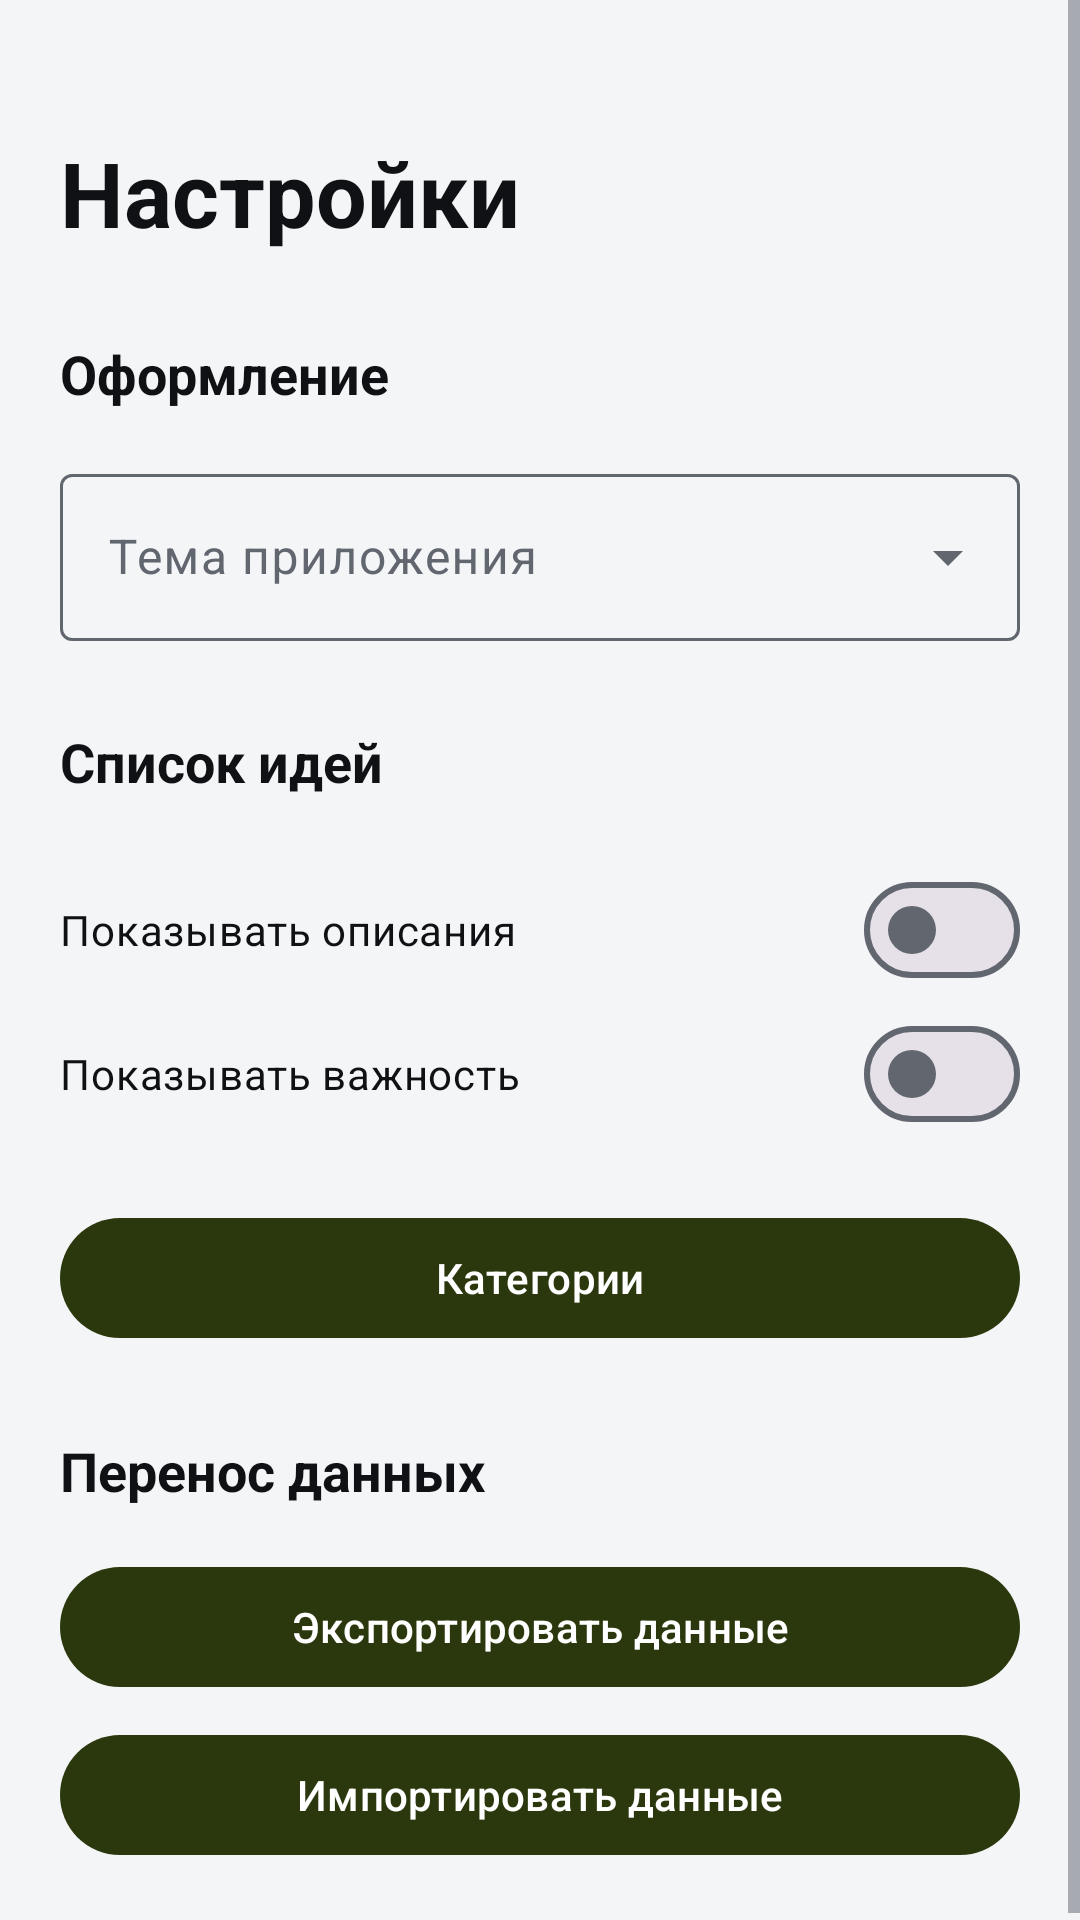

Layout XML and referenced resources for this Android screen:
<!-- AndroidManifest.xml: application theme Theme.Ideas -->
<!-- res/layout/fragment_settings.xml -->
<?xml version="1.0" encoding="utf-8"?>
<ScrollView xmlns:android="http://schemas.android.com/apk/res/android"
    android:layout_width="match_parent" android:layout_height="match_parent"
    android:background="?android:attr/colorBackground" android:fillViewport="true">

    <LinearLayout
        android:layout_width="match_parent" android:layout_height="wrap_content"
        android:orientation="vertical" android:padding="20dp">

        <TextView
            android:layout_width="wrap_content" android:layout_height="wrap_content"
            android:layout_marginTop="24dp" android:text="@string/settings_title"
            android:textColor="@color/text_primary" android:textSize="30sp" android:textStyle="bold" />

        <TextView
            android:layout_width="match_parent" android:layout_height="wrap_content"
            android:layout_marginTop="28dp" android:text="@string/settings_appearance"
            android:textColor="@color/text_primary" android:textSize="18sp" android:textStyle="bold" />

        <com.google.android.material.textfield.TextInputLayout
            style="@style/Widget.Material3.TextInputLayout.OutlinedBox.ExposedDropdownMenu"
            android:layout_width="match_parent" android:layout_height="wrap_content"
            android:layout_marginTop="16dp" android:hint="@string/settings_theme" android:saveEnabled="false">
            <com.google.android.material.textfield.MaterialAutoCompleteTextView
                android:id="@+id/themeInput" android:layout_width="match_parent"
                android:layout_height="wrap_content" android:inputType="none" android:saveEnabled="false" />
        </com.google.android.material.textfield.TextInputLayout>

        <TextView
            android:layout_width="match_parent" android:layout_height="wrap_content"
            android:layout_marginTop="28dp" android:text="@string/settings_list"
            android:textColor="@color/text_primary" android:textSize="18sp" android:textStyle="bold" />

        <com.google.android.material.materialswitch.MaterialSwitch
            android:id="@+id/showDescriptionsSwitch" android:layout_width="match_parent"
            android:layout_height="wrap_content" android:minHeight="48dp" android:layout_marginTop="20dp"
            android:text="@string/settings_show_descriptions" android:textColor="@color/text_primary" />

        <com.google.android.material.materialswitch.MaterialSwitch
            android:id="@+id/showImportanceSwitch" android:layout_width="match_parent"
            android:layout_height="wrap_content" android:minHeight="48dp"
            android:text="@string/settings_show_importance" android:textColor="@color/text_primary" />

        <com.google.android.material.button.MaterialButton
            android:id="@+id/categoriesButton" android:layout_width="match_parent"
            android:layout_height="wrap_content" android:layout_marginTop="20dp"
            android:text="@string/categories_title" />

        <TextView
            android:layout_width="match_parent" android:layout_height="wrap_content"
            android:layout_marginTop="28dp" android:text="@string/settings_backup"
            android:textColor="@color/text_primary" android:textSize="18sp" android:textStyle="bold" />

        <com.google.android.material.button.MaterialButton
            android:id="@+id/exportButton" android:layout_width="match_parent"
            android:layout_height="wrap_content" android:layout_marginTop="16dp"
            android:text="@string/backup_export" />

        <com.google.android.material.button.MaterialButton
            android:id="@+id/importButton" android:layout_width="match_parent"
            android:layout_height="wrap_content" android:layout_marginTop="8dp"
            android:text="@string/backup_import" />

        <ProgressBar
            android:id="@+id/transferProgress" android:layout_width="32dp"
            android:layout_height="32dp" android:layout_gravity="center_horizontal"
            android:layout_marginTop="12dp" android:visibility="gone"
            android:indeterminateTint="@color/accent" />
    </LinearLayout>
</ScrollView>
<!-- resources referenced by this layout -->
<resources>
  <color name="accent">#2B370C</color>
  <color name="text_primary">#101114</color>
  <string name="backup_export">Экспортировать данные</string>
  <string name="backup_import">Импортировать данные</string>
  <string name="categories_title">Категории</string>
  <string name="settings_appearance">Оформление</string>
  <string name="settings_backup">Перенос данных</string>
  <string name="settings_list">Список идей</string>
  <string name="settings_show_descriptions">Показывать описания</string>
  <string name="settings_show_importance">Показывать важность</string>
  <string name="settings_theme">Тема приложения</string>
  <string name="settings_title">Настройки</string>
  <style name="Theme.Ideas" parent="Base.Theme.Ideas" />
  <style name="Base.Theme.Ideas" parent="Theme.Material3.DayNight.NoActionBar">
          <item name="colorPrimary">@color/accent</item>
          <item name="colorOnPrimary">@color/on_accent</item>
          <item name="colorSecondary">@color/accent</item>
          <item name="colorOnSecondary">@color/on_accent</item>
          <item name="colorSecondaryContainer">@color/surface_variant</item>
          <item name="colorOnSecondaryContainer">@color/accent</item>
          <item name="colorOnSurfaceVariant">@color/text_secondary</item>
          <item name="colorOutline">@color/text_secondary</item>
  
          <item name="android:colorBackground">@color/background</item>
          <item name="colorSurface">@color/surface</item>
          <item name="colorSurfaceVariant">@color/surface_variant</item>
          <item name="colorOnSurface">@color/text_primary</item>
          <item name="colorOnBackground">@color/text_primary</item>
  
          <item name="android:statusBarColor">@color/background</item>
          <item name="android:navigationBarColor">@color/background</item>
          <item name="android:windowLightStatusBar">@bool/light_system_bars</item>
          <item name="android:textColorPrimary">@color/text_primary</item>
          <item name="android:textColorSecondary">@color/text_secondary</item>
      </style>
  <color name="on_accent">#FFFFFF</color>
  <color name="surface_variant">#EBEDF0</color>
  <color name="text_secondary">#61666F</color>
  <color name="background">#F4F5F7</color>
  <color name="surface">#FFFFFF</color>
</resources>
